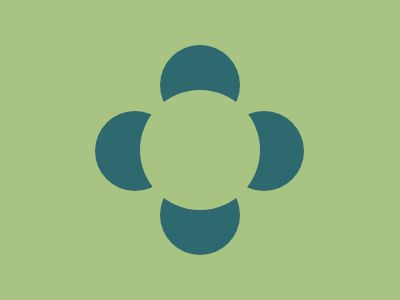

Give the HTML and CSS whose rendering is this image.

<div class="circle"></div>
<div class="a"></div>
<div class="b"></div>
<div class="c"></div>
<div class="d"></div>
<style>
  body{
    background:#A9C482;
  }
  .circle {
    width: 120px;
    height: 120px;
    background: #A9C482;
    /* background: #dd6b4d; */
    border-radius:50%;
    margin:82px 132px;
    position:absolute;
    z-index: 1;
    
    
  }
  div:not(.circle){
    /* margin:-250px auto; */
    background:#2D696F;
    height:80px;
    width:80px;
    border-radius:50%;
    position:absolute;
    
    }
  .a{
    margin:37px 152;
  }
  .b{
    margin:167 152;
  }
  .c{
    margin:102.6px 87px;
  }
  .d{
    margin:102.5 216.4
  }
</style>
